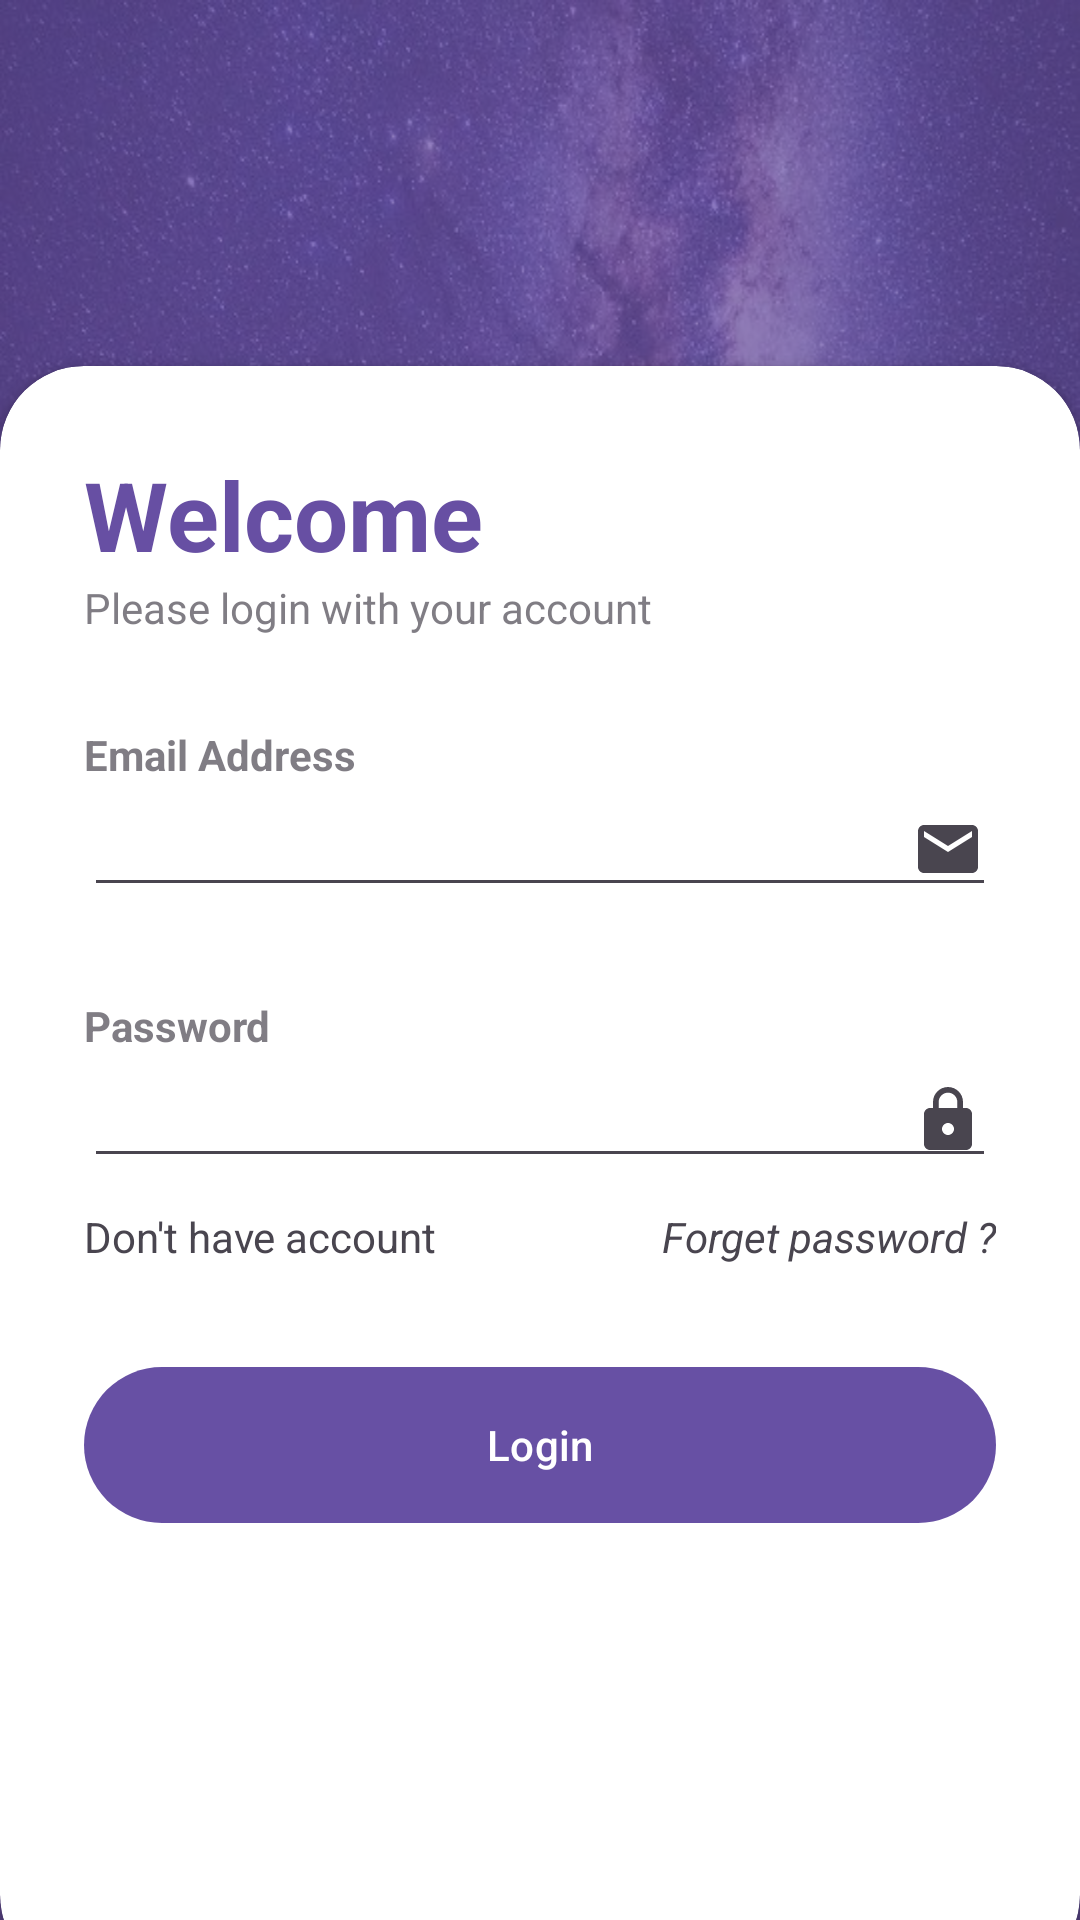

Write the Android layout XML for this screen, with the resource values it uses.
<!-- AndroidManifest.xml: application theme Theme.SocialNetWorkForGamer -->
<!-- res/layout/activity_login.xml -->
<?xml version="1.0" encoding="utf-8"?>
<RelativeLayout xmlns:android="http://schemas.android.com/apk/res/android"
    xmlns:app="http://schemas.android.com/apk/res-auto"
    xmlns:tools="http://schemas.android.com/tools"
    android:layout_width="match_parent"
    android:layout_height="match_parent"
    android:background="@drawable/fate"
    tools:context=".activity.LoginActivity">
    
    <RelativeLayout
        android:layout_width="match_parent"
        android:layout_height="match_parent"
        android:background="@color/colorPrimaryDark"
        android:alpha="0.7"/>

    <LinearLayout
        android:layout_width="match_parent"
        android:layout_height="wrap_content"
        android:orientation="vertical"
        android:gravity="center"
        android:padding="28dp">

        <ImageView
            android:id="@+id/login_icon"
            android:layout_width="match_parent"
            android:layout_height="120dp"
            android:src="@drawable/swfour" />

        <TextView
            android:layout_width="wrap_content"
            android:layout_height="wrap_content"
            android:layout_below="@id/login_icon"
            android:text="FakeBugs"
            android:textStyle="bold"
            android:layout_marginTop="10dp"
            android:textSize="30sp"
            android:fontFamily="sans-serif-medium"
            android:textColor="@color/white"/>

    </LinearLayout>

    <androidx.cardview.widget.CardView
        android:id="@+id/card_view"
        android:layout_width="match_parent"
        android:layout_height="wrap_content"
        android:layout_alignParentBottom="true"
        app:cardCornerRadius="28dp"
        android:layout_marginBottom="-20dp">
        
        <LinearLayout
            android:layout_width="match_parent"
            android:layout_height="wrap_content"
            android:orientation="vertical"
            android:padding="28dp">
            
            <TextView
                android:layout_width="wrap_content"
                android:layout_height="wrap_content"
                android:text="Welcome"
                android:textColor="@color/colorPrimaryDark"
                android:textSize="32sp"
                android:textStyle="bold"/>

            <TextView
                android:layout_width="wrap_content"
                android:layout_height="wrap_content"
                android:text="Please login with your account"
                android:alpha="0.7"/>

            <View
                android:layout_width="wrap_content"
                android:layout_height="30dp"/>

            <TextView
                android:layout_width="wrap_content"
                android:layout_height="wrap_content"
                android:text="Email Address"
                android:alpha="0.7"
                android:textStyle="bold"/>

            <EditText
                android:id="@+id/login_email"
                android:layout_width="match_parent"
                android:layout_height="wrap_content"
                android:inputType="textEmailAddress"
                android:drawableEnd="@drawable/baseline_email_24"/>

            <View
                android:layout_width="wrap_content"
                android:layout_height="30dp"/>

            <TextView
                android:layout_width="wrap_content"
                android:layout_height="wrap_content"
                android:text="Password"
                android:alpha="0.7"
                android:textStyle="bold"/>

            <EditText
                android:id="@+id/login_password"
                android:layout_width="match_parent"
                android:layout_height="wrap_content"
                android:inputType="textPassword"
                android:drawableEnd="@drawable/baseline_lock_24"/>

            <View
                android:layout_width="wrap_content"
                android:layout_height="10dp"/>

            <RelativeLayout
                android:layout_width="match_parent"
                android:layout_height="wrap_content">

                <TextView
                    android:id="@+id/register_acc_link"
                    android:layout_width="wrap_content"
                    android:layout_height="wrap_content"
                    android:text="Don't have account"
                    android:layout_centerVertical="true"/>

                <TextView
                    android:id="@+id/forget_pass_link"
                    android:layout_width="wrap_content"
                    android:layout_height="wrap_content"
                    android:text="Forget password ?"
                    android:textStyle="italic"
                    android:layout_centerVertical="true"
                    android:layout_alignParentEnd="true"/>

            </RelativeLayout>
            
            <View
                android:layout_width="wrap_content"
                android:layout_height="30dp"/>

            <com.google.android.material.button.MaterialButton
                android:id="@+id/login_button"
                android:layout_width="match_parent"
                android:layout_height="60dp"
                android:text="Login"
                app:cornerRadius="32dp"/>

            <View
                android:layout_width="wrap_content"
                android:layout_height="90dp"/>







































            <View
                android:layout_width="wrap_content"
                android:layout_height="30dp"/>

        </LinearLayout>
        
    </androidx.cardview.widget.CardView>


</RelativeLayout>
<!-- resources referenced by this layout -->
<resources>
  <color name="colorPrimaryDark">#674fa3</color>
  <color name="white">#FFFFFFFF</color>
  <!-- drawable baseline_email_24 (drawable) -->
  <vector xmlns:android="http://schemas.android.com/apk/res/android"
      android:width="24dp"
      android:height="24dp"
      android:viewportWidth="24"
      android:viewportHeight="24"
      android:tint="?attr/colorControlNormal">
    <path
        android:fillColor="#898989"
        android:pathData="M20,4L4,4c-1.1,0 -1.99,0.9 -1.99,2L2,18c0,1.1 0.9,2 2,2h16c1.1,0 2,-0.9 2,-2L22,6c0,-1.1 -0.9,-2 -2,-2zM20,8l-8,5 -8,-5L4,6l8,5 8,-5v2z"/>
  </vector>
  <!-- drawable baseline_lock_24 (drawable) -->
  <vector xmlns:android="http://schemas.android.com/apk/res/android"
      android:width="24dp"
      android:height="24dp"
      android:viewportWidth="24"
      android:viewportHeight="24"
      android:tint="?attr/colorControlNormal">
    <path
        android:fillColor="#898989"
        android:pathData="M18,8h-1L17,6c0,-2.76 -2.24,-5 -5,-5S7,3.24 7,6v2L6,8c-1.1,0 -2,0.9 -2,2v10c0,1.1 0.9,2 2,2h12c1.1,0 2,-0.9 2,-2L20,10c0,-1.1 -0.9,-2 -2,-2zM12,17c-1.1,0 -2,-0.9 -2,-2s0.9,-2 2,-2 2,0.9 2,2 -0.9,2 -2,2zM15.1,8L8.9,8L8.9,6c0,-1.71 1.39,-3.1 3.1,-3.1 1.71,0 3.1,1.39 3.1,3.1v2z"/>
  </vector>
  <!-- drawable fate: png bitmap (drawable, 121532 bytes) -->
  <!-- drawable git: png bitmap (drawable, 13870 bytes) -->
  <style name="Theme.SocialNetWorkForGamer" parent="Base.Theme.SocialNetWorkForGamer" />
  <style name="Base.Theme.SocialNetWorkForGamer" parent="Theme.Material3.DayNight.NoActionBar">
          
          
      </style>
</resources>
